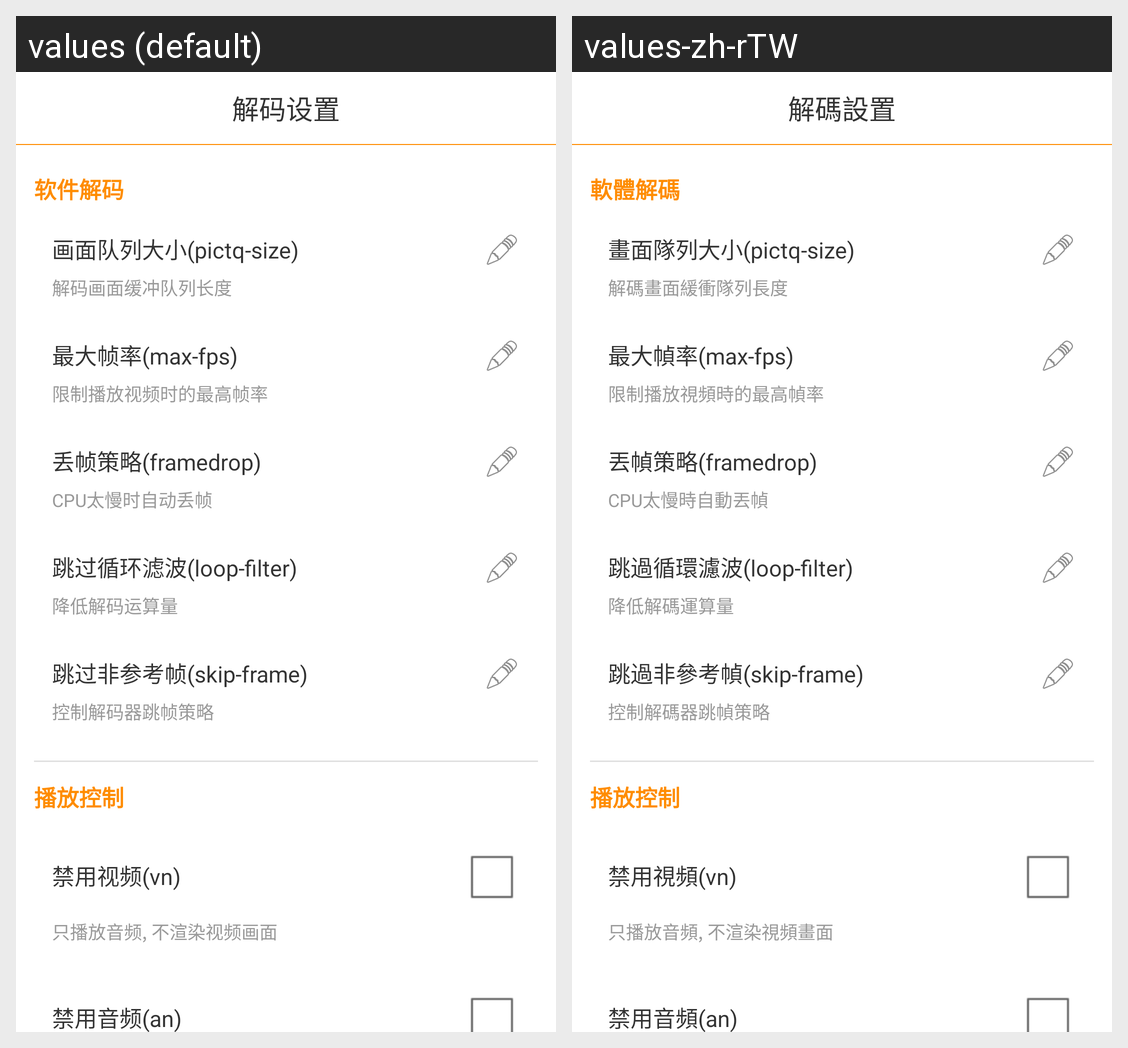

Translations of the strings shown on this Android screen, per locale in the grid:
Android screen res/layout/activity_decoder_settings.xml rendered under 2 locales, left to right: values (default), values-zh-rTW. Device: Nexus 5 (rendered at 1080×1920; each locale shown at half size, 540×960, under a caption strip naming it); theme AppTheme.
Strings drawn on this screen, with the default value and each locale's value (text and hints the layout hard-codes, and strings that could not be matched under every locale, appear in the picture but are not listed):

decoder_pref_title
  values: 解码设置
  values-zh-rTW: 解碼設置

decoder_pref_category_sw_decode
  values: 软件解码
  values-zh-rTW: 軟體解碼

decoder_title_pictq_size
  values: 画面队列大小(pictq-size)
  values-zh-rTW: 畫面隊列大小(pictq-size)

decoder_summary_pictq_size
  values: 解码画面缓冲队列长度
  values-zh-rTW: 解碼畫面緩衝隊列長度

decoder_title_maxfps
  values: 最大帧率(max-fps)
  values-zh-rTW: 最大幀率(max-fps)

decoder_summary_maxfps
  values: 限制播放视频时的最高帧率
  values-zh-rTW: 限制播放視頻時的最高幀率

decoder_title_framedrop
  values: 丢帧策略(framedrop)
  values-zh-rTW: 丟幀策略(framedrop)

decoder_summary_framedrop
  values: CPU太慢时自动丢帧
  values-zh-rTW: CPU太慢時自動丟幀

decoder_title_skip_loop_filter
  values: 跳过循环滤波(loop-filter)
  values-zh-rTW: 跳過循環濾波(loop-filter)

decoder_summary_skip_loop_filter
  values: 降低解码运算量
  values-zh-rTW: 降低解碼運算量

decoder_title_skip_frame
  values: 跳过非参考帧(skip-frame)
  values-zh-rTW: 跳過非參考幀(skip-frame)

decoder_summary_skip_frame
  values: 控制解码器跳帧策略
  values-zh-rTW: 控制解碼器跳幀策略

decoder_pref_category_playctl
  values: 播放控制
  values-zh-rTW: 播放控制

decoder_title_vn
  values: 禁用视频(vn)
  values-zh-rTW: 禁用視頻(vn)

decoder_summary_vn
  values: 只播放音频, 不渲染视频画面
  values-zh-rTW: 只播放音頻, 不渲染視頻畫面

decoder_title_an
  values: 禁用音频(an)
  values-zh-rTW: 禁用音頻(an)
